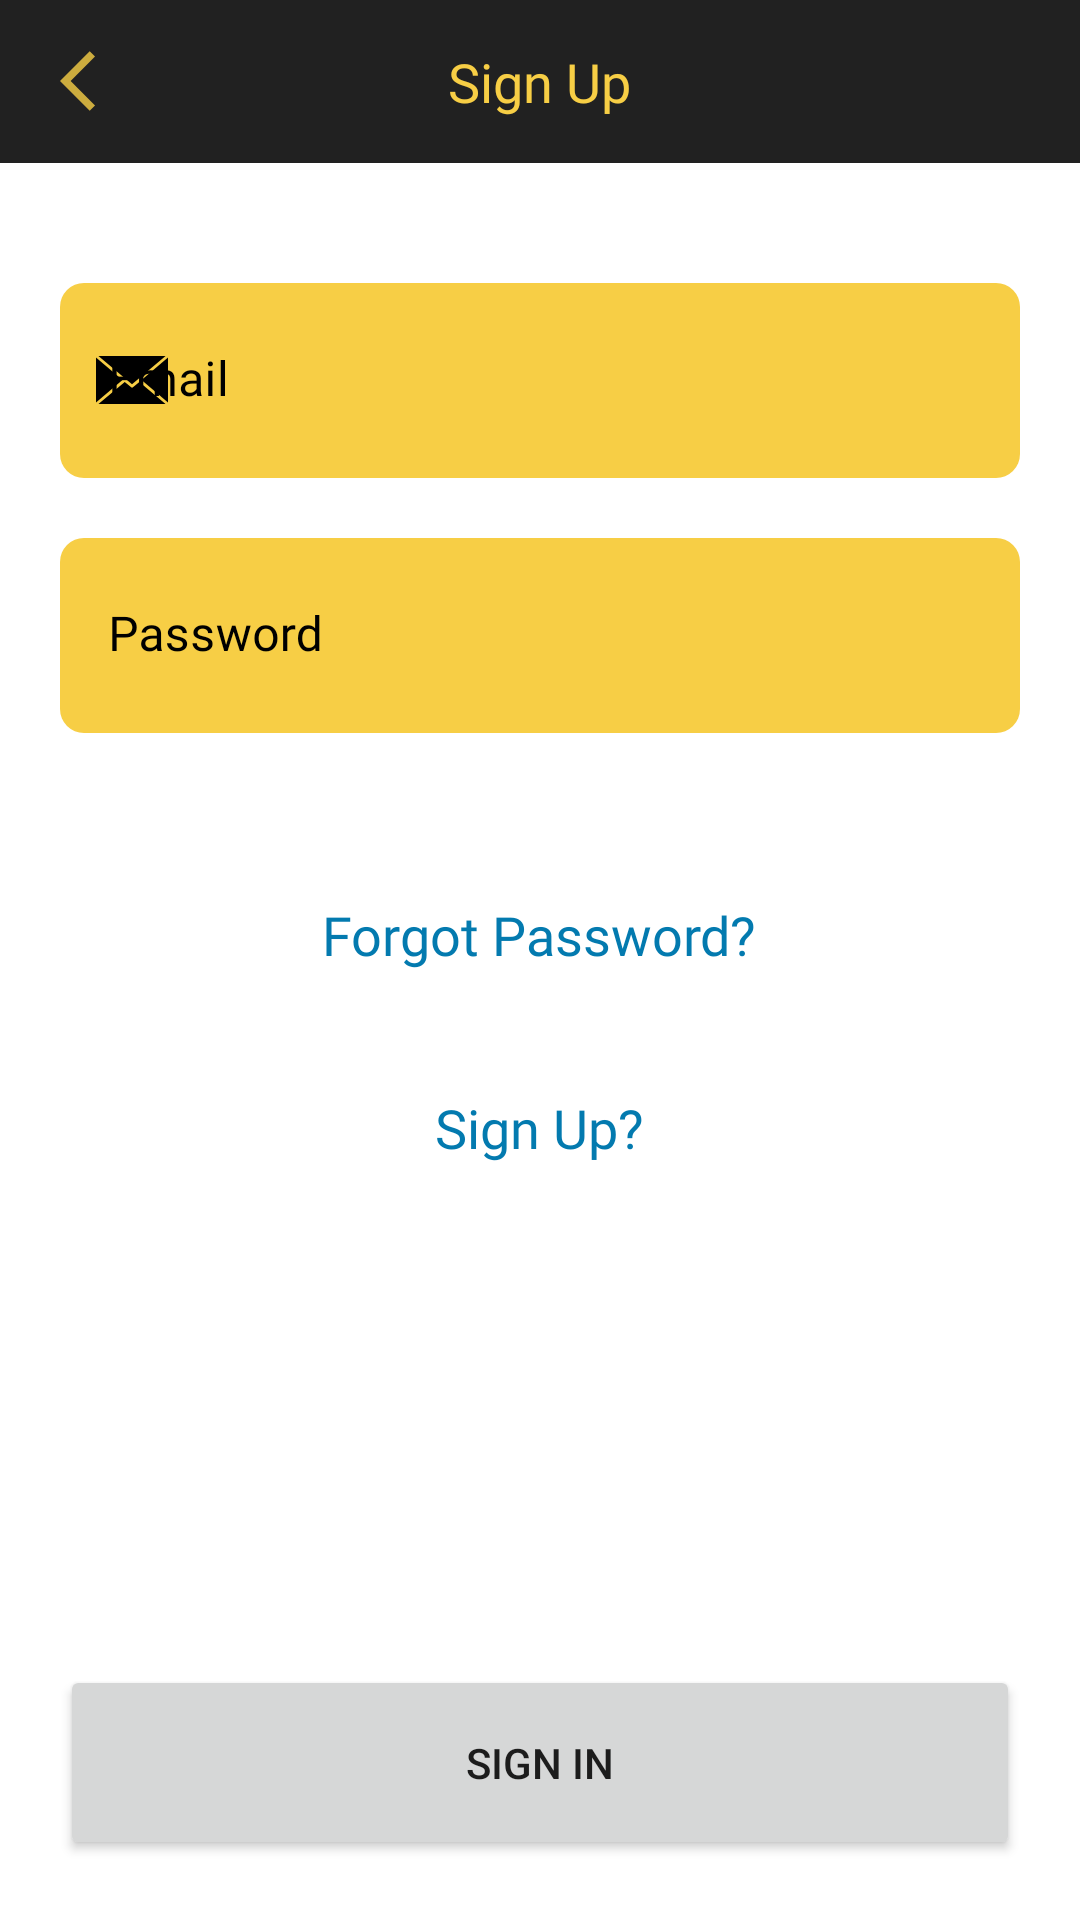

Layout XML and referenced resources for this Android screen:
<!-- AndroidManifest.xml: application theme Theme.VoloCustomer -->
<!-- res/layout/activity_sign_in.xml -->
<?xml version="1.0" encoding="utf-8"?>
<LinearLayout xmlns:android="http://schemas.android.com/apk/res/android"
    xmlns:app="http://schemas.android.com/apk/res-auto"
    xmlns:tools="http://schemas.android.com/tools"
    android:layout_width="match_parent"
    android:layout_height="match_parent"
    android:orientation="vertical"
    tools:context=".SignIn">

    <RelativeLayout
        android:background="@color/secondary"
        android:padding="15dp"
        android:layout_width="match_parent"
        android:layout_height="wrap_content">


        <ImageView
            android:onClick="callSettings"
            android:id="@+id/back_icon"
            android:layout_alignParentStart="true"
            android:contentDescription="@string/back_icon"
            android:layout_width="wrap_content"
            android:layout_height="wrap_content"
            android:layout_marginStart="5dp"
            android:layout_centerVertical="true"
            android:src="@drawable/ic_back"/>

        <TextView
            android:layout_centerInParent="true"
            android:fontFamily="@font/roboto_medium"
            android:layout_width="wrap_content"
            android:layout_height="wrap_content"
            android:text="@string/sign_up"
            android:textColor="@color/primary"
            android:textSize="18sp" />

    </RelativeLayout>

    <RelativeLayout
        android:padding="20dp"
        android:layout_width="match_parent"
        android:layout_height="match_parent">

        <com.google.android.material.textfield.TextInputLayout
            android:layout_marginTop="20dp"
            android:id="@+id/email"
            app:startIconDrawable="@drawable/ic_email"
            app:startIconTint="@color/black"
            app:hintTextColor="@color/black"
            android:layout_width="match_parent"
            android:layout_height="65dp"
            app:boxCornerRadiusTopStart="8dp"
            app:boxCornerRadiusTopEnd="8dp"
            app:boxCornerRadiusBottomStart="8dp"
            app:boxCornerRadiusBottomEnd="8dp"
            android:hint="@string/email"
            app:boxStrokeWidth="0dp"
            app:placeholderTextColor="@color/black"
            android:textColorHint="@color/black"
            app:boxBackgroundColor="@color/primary"
            app:boxStrokeWidthFocused="0dp"
            style="@style/Widget.MaterialComponents.TextInputLayout.FilledBox.Dense">

            <com.google.android.material.textfield.TextInputEditText
                android:layout_width="match_parent"
                android:fontFamily="@font/roboto_bold"
                android:textColor="@color/black"
                android:inputType="text"
                android:layout_height="match_parent"/>

        </com.google.android.material.textfield.TextInputLayout>

        <com.google.android.material.textfield.TextInputLayout
            android:layout_below="@id/email"
            android:layout_marginTop="20dp"
            android:id="@+id/password"
            app:startIconDrawable="@drawable/ic_password"
            app:startIconTint="@color/black"
            app:hintTextColor="@color/black"
            android:layout_width="match_parent"
            android:layout_height="65dp"
            app:boxCornerRadiusTopStart="8dp"
            app:boxCornerRadiusTopEnd="8dp"
            app:boxCornerRadiusBottomStart="8dp"
            app:boxCornerRadiusBottomEnd="8dp"
            android:hint="Password"
            app:boxStrokeWidth="0dp"
            app:placeholderTextColor="@color/black"
            android:textColorHint="@color/black"
            app:boxBackgroundColor="@color/primary"
            app:boxStrokeWidthFocused="0dp"
            style="@style/Widget.MaterialComponents.TextInputLayout.FilledBox.Dense">

            <com.google.android.material.textfield.TextInputEditText
                android:layout_width="match_parent"
                android:fontFamily="@font/roboto_bold"
                android:textColor="@color/black"
                android:inputType="text"
                android:layout_height="match_parent"/>

        </com.google.android.material.textfield.TextInputLayout>


        <TextView
            android:id="@+id/forgot_password"
            android:layout_width="wrap_content"
            android:layout_height="wrap_content"
            android:layout_below="@id/password"
            android:layout_centerHorizontal="true"
            android:layout_marginTop="40dp"
            android:fontFamily="@font/roboto_medium"
            android:padding="15dp"
            android:text="@string/forgot_password"
            android:textColor="@color/blue"
            android:textSize="18sp" />


        <TextView
            android:onClick="callSignUp"
            android:layout_width="wrap_content"
            android:layout_height="wrap_content"
            android:layout_below="@id/forgot_password"
            android:layout_centerHorizontal="true"
            android:layout_marginTop="10dp"
            android:fontFamily="@font/roboto_medium"
            android:padding="15dp"
            android:text="@string/sign_up_"
            android:textColor="@color/blue"
            android:textSize="18sp" />

        <Button
            android:text="@string/sign_in"
            android:layout_alignParentBottom="true"
            android:layout_gravity="end"
            android:layout_width="match_parent"
            android:layout_height="65dp"/>

    </RelativeLayout>

</LinearLayout>
<!-- resources referenced by this layout -->
<resources>
  <color name="black">#FF000000</color>
  <color name="blue">#037AAF</color>
  <color name="primary">#F7CE45</color>
  <color name="secondary">#212121</color>
  <!-- drawable ic_back (drawable-anydpi) -->
  <vector xmlns:android="http://schemas.android.com/apk/res/android"
      android:width="24dp"
      android:height="24dp"
      android:viewportWidth="24"
      android:viewportHeight="24"
      android:tint="#F7CE45"
      android:alpha="0.8">
    <path
        android:fillColor="@android:color/white"
        android:pathData="M11.67,3.87L9.9,2.1 0,12l9.9,9.9 1.77,-1.77L3.54,12z"/>
  </vector>
  <!-- drawable ic_email (drawable) -->
  <vector android:height="24dp" android:viewportHeight="490"
      android:viewportWidth="490" android:width="24dp" xmlns:android="http://schemas.android.com/apk/res/android">
      <path android:fillColor="#FF000000" android:pathData="M295.2,257.8L251.4,295c-3.5,2.9 -8.6,2.9 -12,0l-43.8,-37.1L16.7,409.1h456.6L295.2,257.8z"/>
      <path android:fillColor="#FF000000" android:pathData="M0,92.2l0,305.6l180.1,-152.8z"/>
      <path android:fillColor="#FF000000" android:pathData="M16.7,80.9l228.3,193.7l228.3,-193.7z"/>
      <path android:fillColor="#FF000000" android:pathData="M309.9,245l180.1,152.8l0,-305.6z"/>
  </vector>
  <string name="back_icon">back icon</string>
  <string name="email">Email</string>
  <string name="forgot_password">Forgot Password?</string>
  <string name="sign_in">Sign In</string>
  <string name="sign_up">Sign Up</string>
  <string name="sign_up_">Sign Up?</string>
  <style name="Theme.VoloCustomer" parent="Theme.MaterialComponents.Light.NoActionBar">
          
          <item name="colorPrimary">@color/primary</item>
          <item name="colorPrimaryVariant">@color/purple_700</item>
          <item name="colorOnPrimary">@color/font_dark</item>
          
          <item name="colorSecondary">@color/secondary</item>
          <item name="colorSecondaryVariant">@color/teal_700</item>
          <item name="colorOnSecondary">@color/white</item>
          
          <item name="android:statusBarColor" tools:targetApi="l">?attr/colorSecondary</item>
      </style>
  <color name="purple_700">#FF3700B3</color>
  <color name="font_dark">#000000</color>
  <color name="teal_700">#FF018786</color>
  <color name="white">#FFFFFFFF</color>
</resources>
